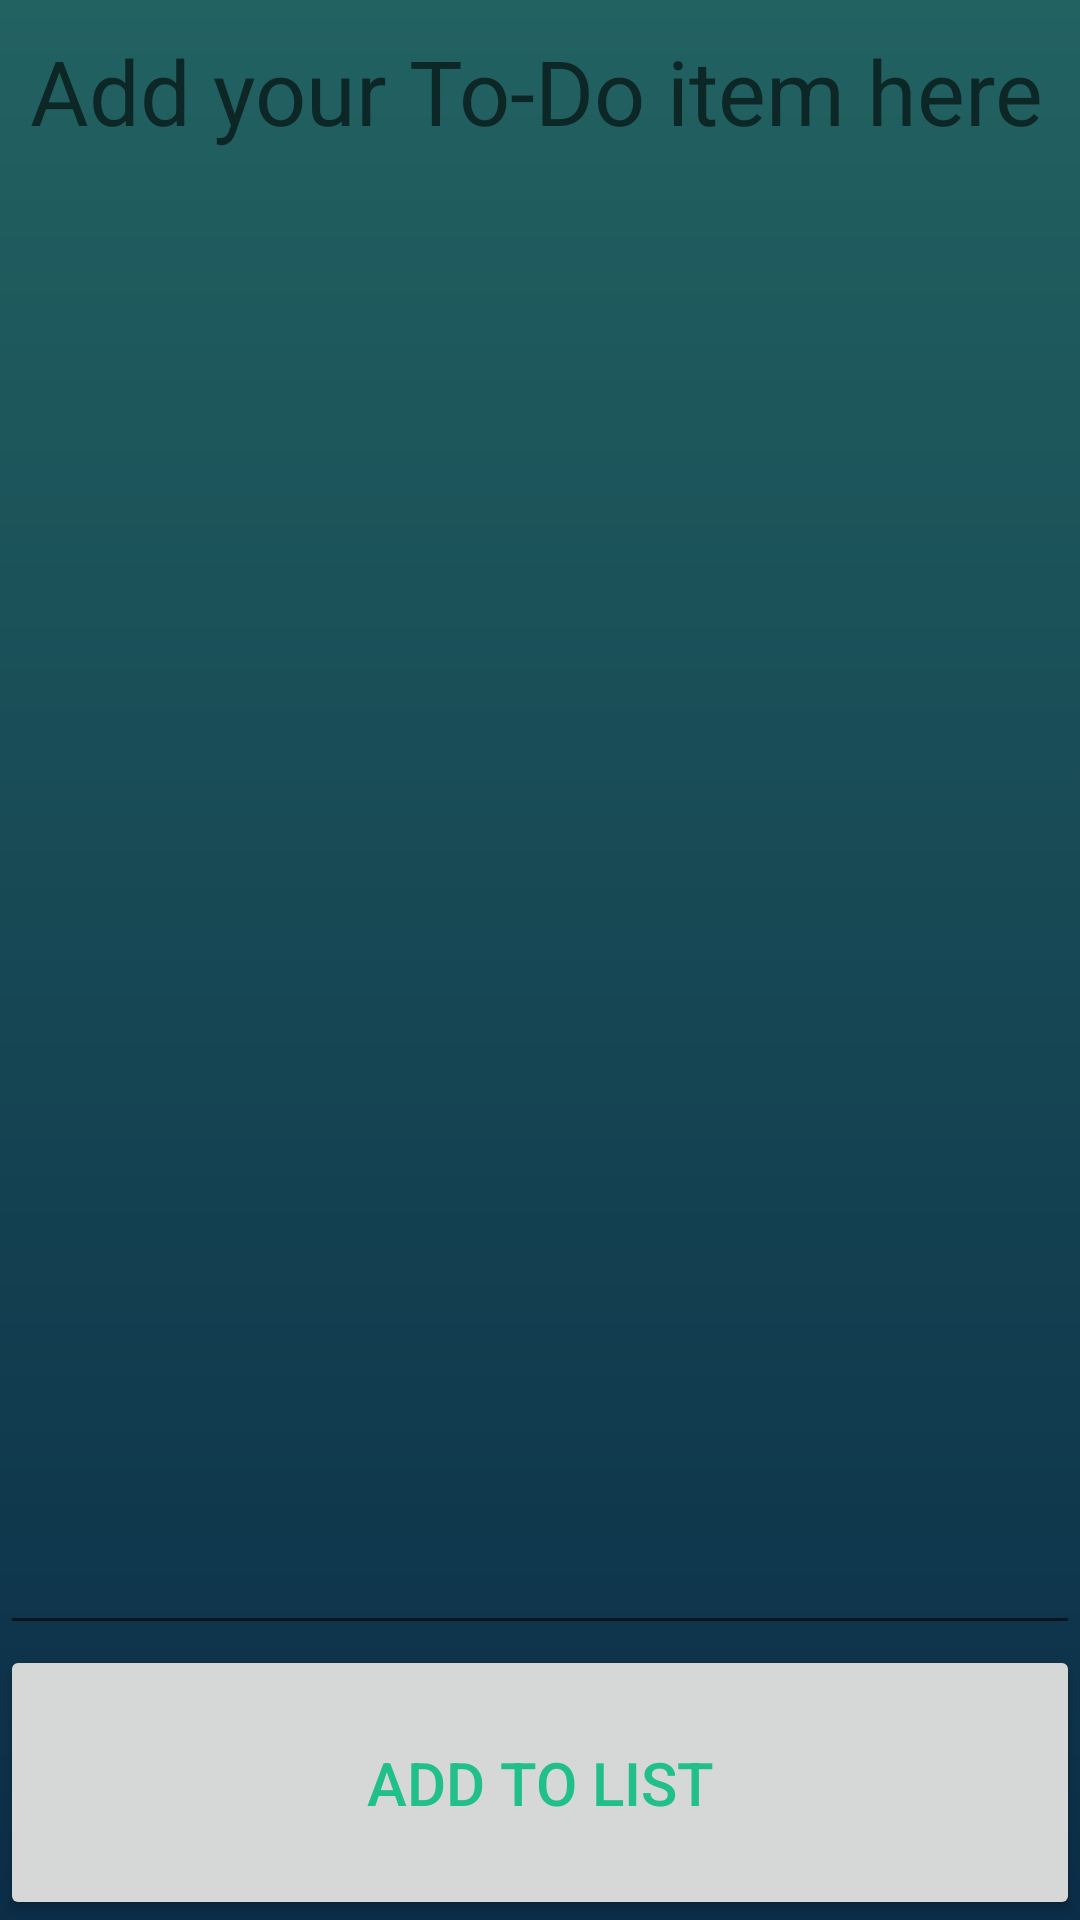

The Android layout XML behind this screen, and the referenced resources:
<!-- AndroidManifest.xml: application theme AppTheme -->
<!-- res/layout/activity_add_item.xml -->
<?xml version="1.0" encoding="utf-8"?>
<LinearLayout xmlns:android="http://schemas.android.com/apk/res/android"
    xmlns:app="http://schemas.android.com/apk/res-auto"
    xmlns:tools="http://schemas.android.com/tools"
    android:orientation="vertical"
    android:layout_width="match_parent"
    android:layout_height="match_parent"
    android:background="@drawable/gradient_background"
    tools:context="edu.sjsu.kyle.todobucketlist.AddItemActivity">
    
    <EditText
        android:layout_width="match_parent"
        android:layout_height="0dp"
        android:layout_weight="6"
        android:id="@+id/toAddItem"
        android:hint="Add your To-Do item here"
        android:textSize="30sp"
        android:textColor="@color/colorPrimaryText"
        android:padding="10dp"
        android:gravity="top" />
    
    <Button
        android:layout_width="match_parent"
        android:layout_height="0dp"
        android:layout_weight="1"
        android:text="Add To List"
        android:textSize="20sp"
        android:onClick="saveButtonClicked"/>

</LinearLayout>
<!-- resources referenced by this layout -->
<resources>
  <color name="colorPrimaryText">#21c08a</color>
  <!-- drawable gradient_background (drawable) -->
  <?xml version="1.0" encoding="utf-8"?>
  <shape xmlns:android="http://schemas.android.com/apk/res/android">
      android:shape="rectangle">
      <gradient
          android:startColor="#0b2d48"
          android:endColor="#226261"
          android:angle="90" />
  </shape>
  <style name="AppTheme" parent="Theme.AppCompat.Light.DarkActionBar">
          
          <item name="colorPrimary">@color/colorPrimary</item>
          <item name="colorPrimaryDark">@color/colorPrimaryDark</item>
          <item name="colorAccent">@color/colorAccent</item>
          <item name="android:textColor">@color/colorPrimaryText</item>
          <item name="actionBarStyle">@style/MyActionBar</item>
      </style>
  <color name="colorPrimary">#0b2d48</color>
  <color name="colorPrimaryDark">#242428</color>
  <color name="colorAccent">#226261</color>
  <style name="MyActionBar" parent="@style/Widget.AppCompat.ActionBar.Solid">
          <item name="titleTextStyle">@style/MyTitleTextStyle</item>
      </style>
  <style name="MyTitleTextStyle" parent="@style/TextAppearance.AppCompat.Widget.ActionBar.Title">
          <item name="android:textColor">@color/colorProfileText</item>
      </style>
  <color name="colorProfileText">#21c08a</color>
</resources>
